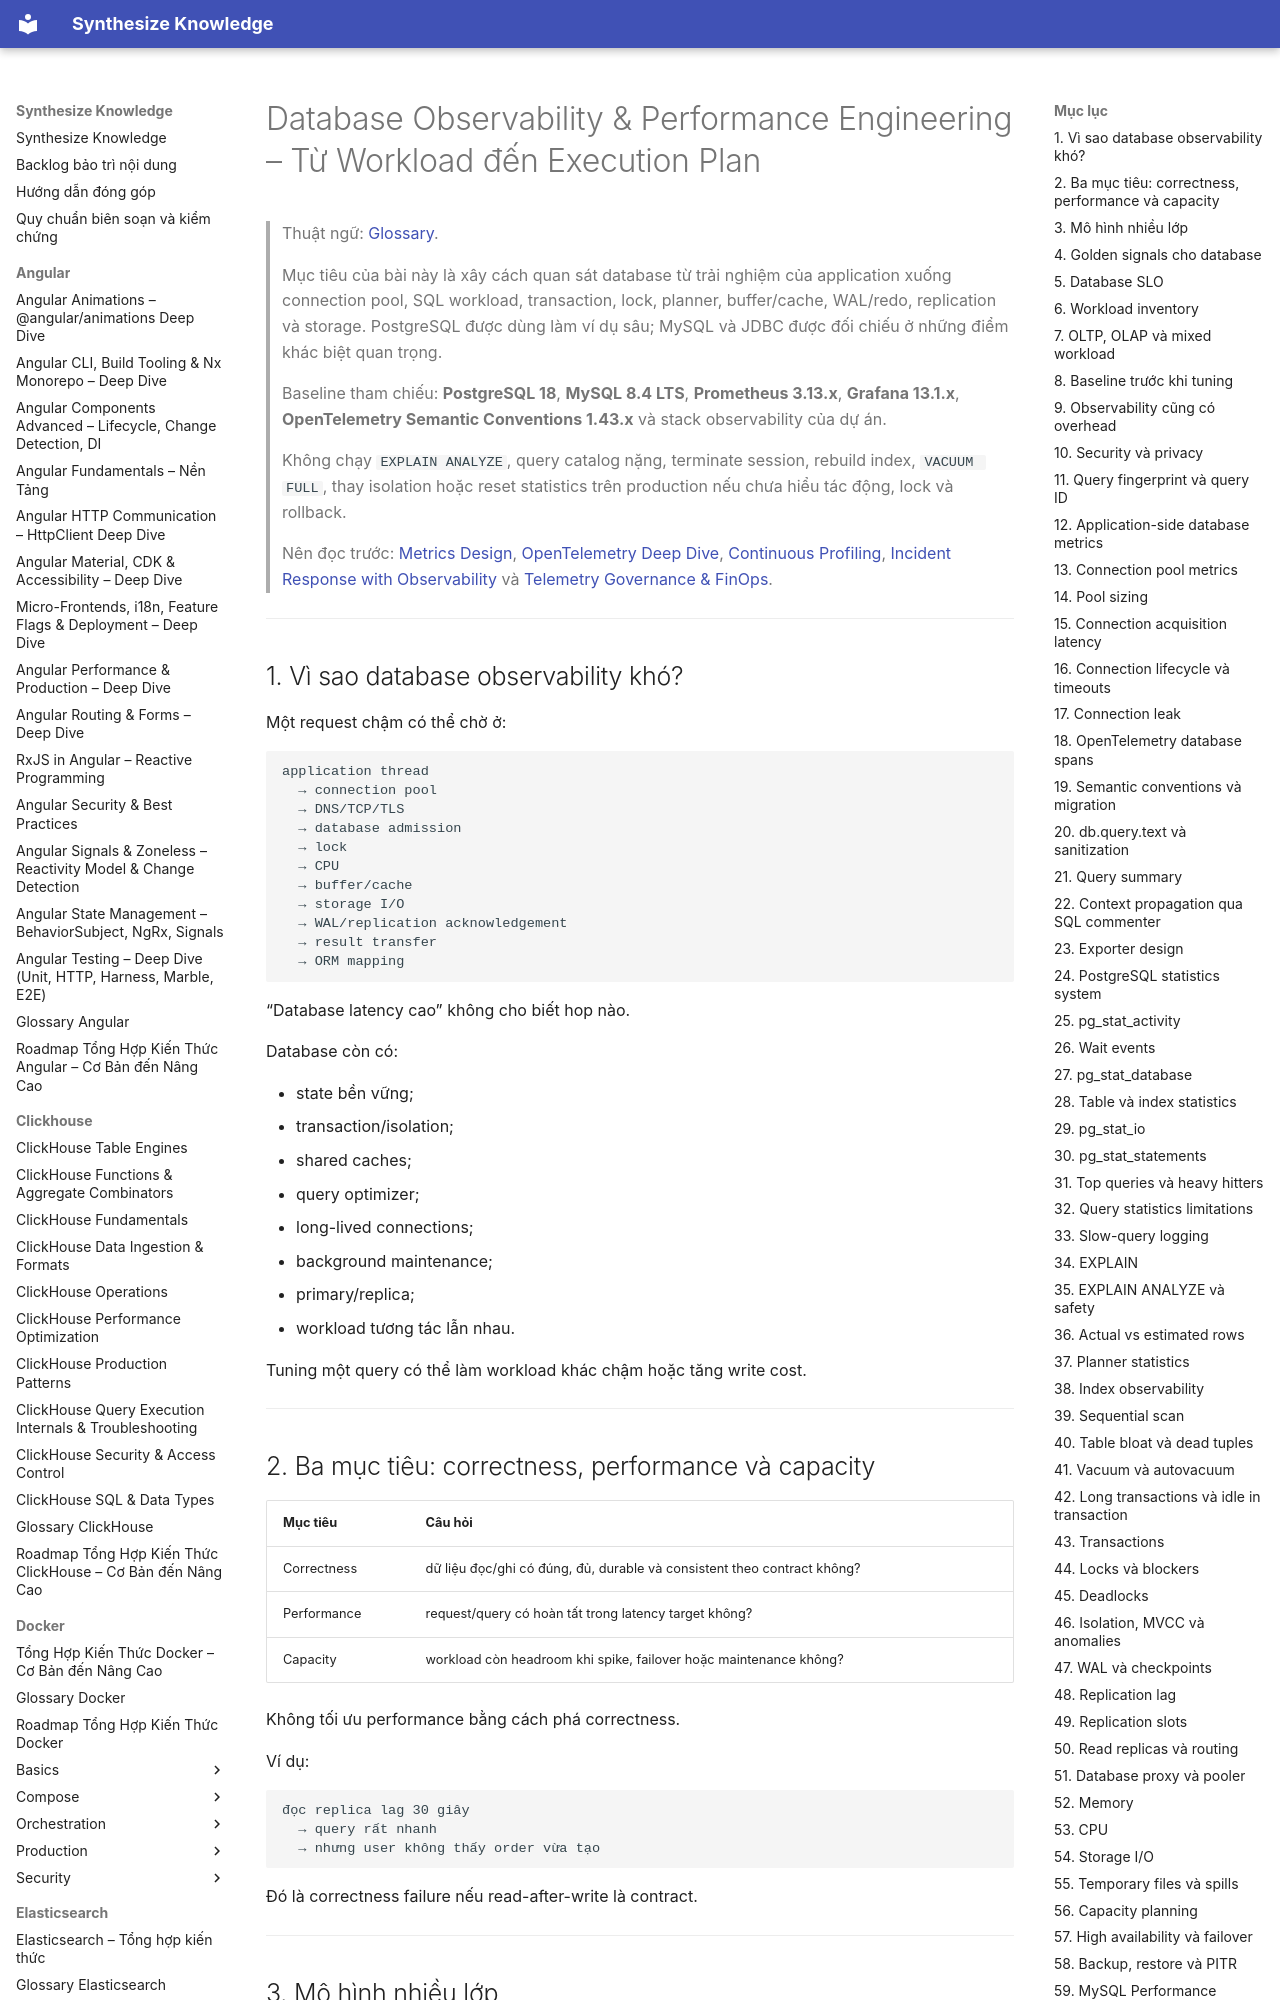

repository: hieutran2811/synthesize_knowledge · page: prometheus_grafana/observability/database_observability_performance/index.html · generator: mkdocs

---
title: "Database Observability & Performance Engineering – Từ Workload đến Execution Plan"
topic: prometheus_grafana
level: mixed
review_status: needs_review
content_updated: 2026-07-30
last_verified: null
version_scope: "unspecified"
source_count: 17
---
# Database Observability & Performance Engineering – Từ Workload đến Execution Plan

> Thuật ngữ: [Glossary](../glossary.md).

> Mục tiêu của bài này là xây cách quan sát database từ trải nghiệm của application
> xuống connection pool, SQL workload, transaction, lock, planner, buffer/cache,
> WAL/redo, replication và storage. PostgreSQL được dùng làm ví dụ sâu; MySQL và
> JDBC được đối chiếu ở những điểm khác biệt quan trọng.
>
> Baseline tham chiếu: **PostgreSQL 18**, **MySQL 8.4 LTS**, **Prometheus 3.13.x**,
> **Grafana 13.1.x**, **OpenTelemetry Semantic Conventions 1.43.x** và stack
> observability của dự án.
>
> Không chạy `EXPLAIN ANALYZE`, query catalog nặng, terminate session, rebuild index,
> `VACUUM FULL`, thay isolation hoặc reset statistics trên production nếu chưa hiểu
> tác động, lock và rollback.
>
> Nên đọc trước:
> [Metrics Design](metrics_design.md),
> [OpenTelemetry Deep Dive](opentelemetry_deep_dive.md),
> [Continuous Profiling](continuous_profiling.md),
> [Incident Response with Observability](incident_response_observability.md) và
> [Telemetry Governance & FinOps](telemetry_governance_finops.md).

---
